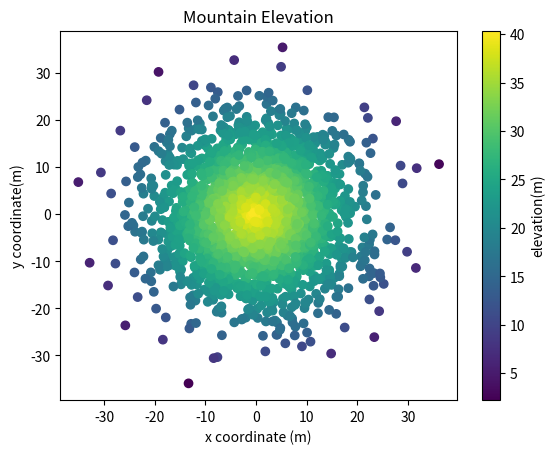

The matplotlib source for this figure:
#!/usr/bin/env python3
import numpy as np
import matplotlib.pyplot as plt

np.random.seed(5)

x = np.random.randn(2000) * 10
y = np.random.randn(2000) * 10
z = np.random.rand(2000) + 40 - np.sqrt(np.square(x) + np.square(y))
plt.xlabel('x coordinate (m)')
plt.ylabel('y coordinate(m)')
plt.title('Mountain Elevation')
scatter = plt.scatter(x, y, c=z, cmap='viridis', label='elevation(m)')
cbar = plt.colorbar(scatter)
cbar.set_label('elevation(m)')
plt.show()
